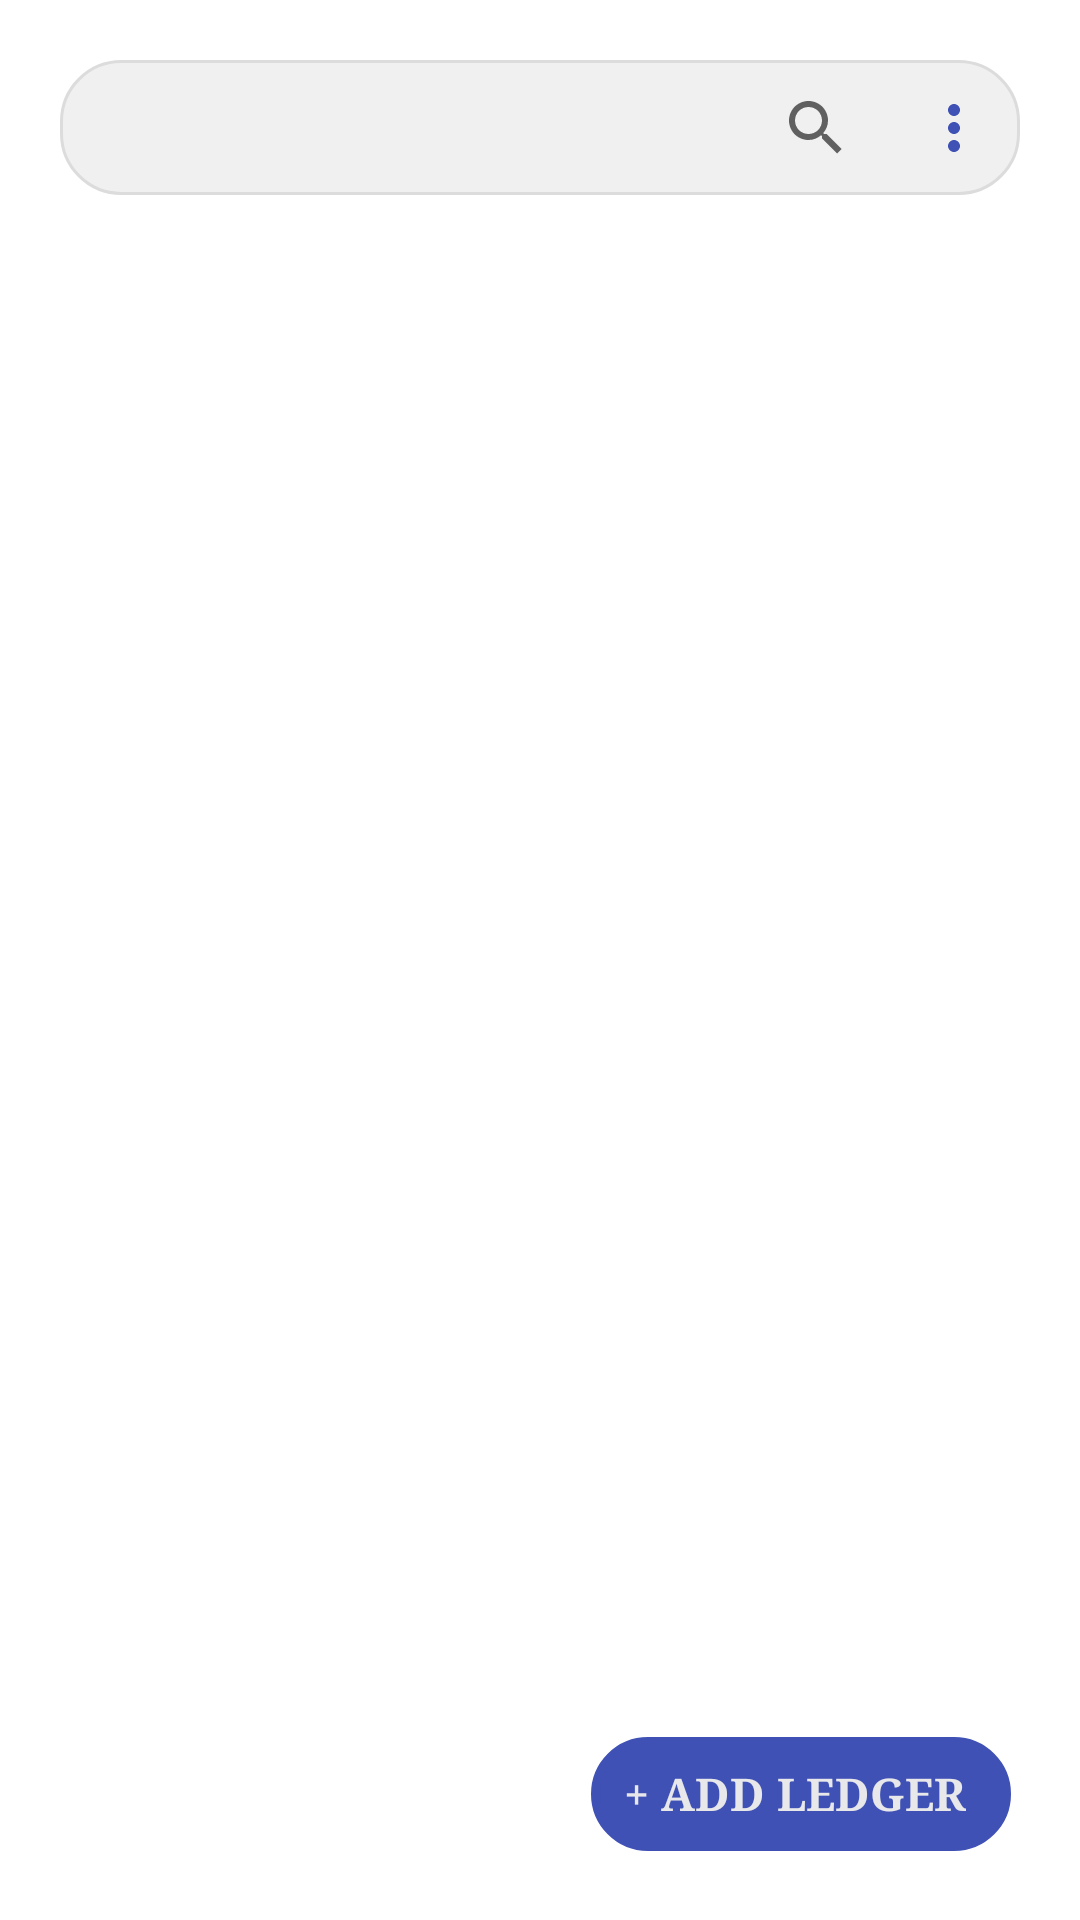

Produce the Android XML layout that renders to this screen, including the resource entries it uses.
<!-- AndroidManifest.xml: application theme Theme.CashLedger -->
<!-- res/layout/fragment_book_.xml -->
<?xml version="1.0" encoding="utf-8"?>
<RelativeLayout xmlns:android="http://schemas.android.com/apk/res/android"
    xmlns:tools="http://schemas.android.com/tools"
    android:layout_width="match_parent"
    android:layout_height="match_parent"
    xmlns:app="http://schemas.android.com/apk/res-auto"
    tools:context=".fragments.Book_Fragment"
    android:id="@+id/khata_acivity_layout">


    <LinearLayout
        android:id="@+id/search_layout"
        android:layout_width="match_parent"
        android:layout_height="wrap_content"
        android:orientation="vertical">

        <RelativeLayout
            android:layout_width="match_parent"
            android:layout_height="wrap_content"
            android:layout_marginTop="20dp"
            android:layout_marginStart="20dp"
            android:layout_marginEnd="20dp"
            android:orientation="horizontal"
            android:background="@drawable/search_res">


            <androidx.appcompat.widget.SearchView
                android:id="@+id/searchBook"
                android:layout_width="wrap_content"
                android:layout_height="45dp"
                app:queryHint="Search Ledger"
                android:layout_toStartOf="@id/more_btn"
                android:layout_marginEnd="10dp"
                android:gravity="end" />

            <ImageView
                android:id="@+id/more_btn"
                android:layout_width="wrap_content"
                android:layout_height="45dp"
                android:layout_alignParentEnd="true"
                android:src="@drawable/more_ver_blue"
                android:layout_marginEnd="10dp"/>

        </RelativeLayout>
        <androidx.recyclerview.widget.RecyclerView
            android:id="@+id/book_rec_view"
            android:layout_width="match_parent"
            android:layout_height="wrap_content"
            android:layout_marginTop="10dp"
            android:paddingBottom="5dp"
            />
    </LinearLayout>

    <androidx.appcompat.widget.AppCompatButton
        android:id="@+id/add_book"
        android:layout_width="140dp"
        android:layout_height="38dp"
        android:contentDescription="add customer from contact"
        android:layout_marginBottom="23dp"
        android:layout_marginEnd="23dp"
        android:layout_alignParentBottom="true"
        android:layout_alignParentEnd="true"
        android:backgroundTint="@color/cash_ledger_primary_color"
        android:background="@drawable/black_button_res"
        android:textColor="@color/blueWhite"
        android:text="+ ADD Ledger "
        android:textSize="15sp"
        android:textStyle="bold"
        android:fontFamily="serif"
        android:shadowRadius="@integer/material_motion_duration_long_1"
        android:gravity="center"
        android:paddingStart="10dp"
        android:paddingEnd="10dp"
        android:paddingTop="5dp"
        android:paddingBottom="5dp"
        />

</RelativeLayout>
<!-- resources referenced by this layout -->
<resources>
  <color name="blueWhite">#E8E8EA</color>
  <color name="cash_ledger_primary_color">#3F51B5</color>
  <!-- drawable black_button_res (drawable) -->
  <?xml version="1.0" encoding="utf-8"?>
  <shape xmlns:android="http://schemas.android.com/apk/res/android">
      <corners android:radius="50dp"/>
      <stroke android:width="3dp" android:color="@color/black"/>
  </shape>
  <!-- drawable more_ver_blue (drawable) -->
  <vector android:height="24dp" android:tint="#3F51B5"
      android:viewportHeight="24" android:viewportWidth="24"
      android:width="24dp" xmlns:android="http://schemas.android.com/apk/res/android">
      <path android:fillColor="@android:color/white" android:pathData="M12,8c1.1,0 2,-0.9 2,-2s-0.9,-2 -2,-2 -2,0.9 -2,2 0.9,2 2,2zM12,10c-1.1,0 -2,0.9 -2,2s0.9,2 2,2 2,-0.9 2,-2 -0.9,-2 -2,-2zM12,16c-1.1,0 -2,0.9 -2,2s0.9,2 2,2 2,-0.9 2,-2 -0.9,-2 -2,-2z"/>
  </vector>
  <!-- drawable search_res (drawable) -->
  <?xml version="1.0" encoding="utf-8"?>
  <shape xmlns:android="http://schemas.android.com/apk/res/android">
  
      <corners android:radius="20dp"/>
      <stroke android:color="#DDDCDC" android:width="1dp"/>
      <solid android:color="#F1F0F0"/>
  </shape>
  <style name="Theme.CashLedger" parent="Theme.MaterialComponents.Light.DarkActionBar">
          <item name="android:windowIsTranslucent">true</item>
          
          <item name="colorPrimary">#FF9800</item>
          <item name="colorPrimaryVariant">@color/cash_ledger_primary_color</item>
          <item name="colorOnPrimary">@color/cash_ledger_primary_color</item>
          
          <item name="colorSecondary">@color/teal_200</item>
          <item name="colorSecondaryVariant">@color/teal_700</item>
          <item name="colorOnSecondary">@color/black</item>
          
          <item name="android:statusBarColor">?attr/colorPrimaryVariant</item>
          
      </style>
  <color name="black">#FF000000</color>
  <color name="teal_200">#FF03DAC5</color>
  <color name="teal_700">#FF018786</color>
</resources>
